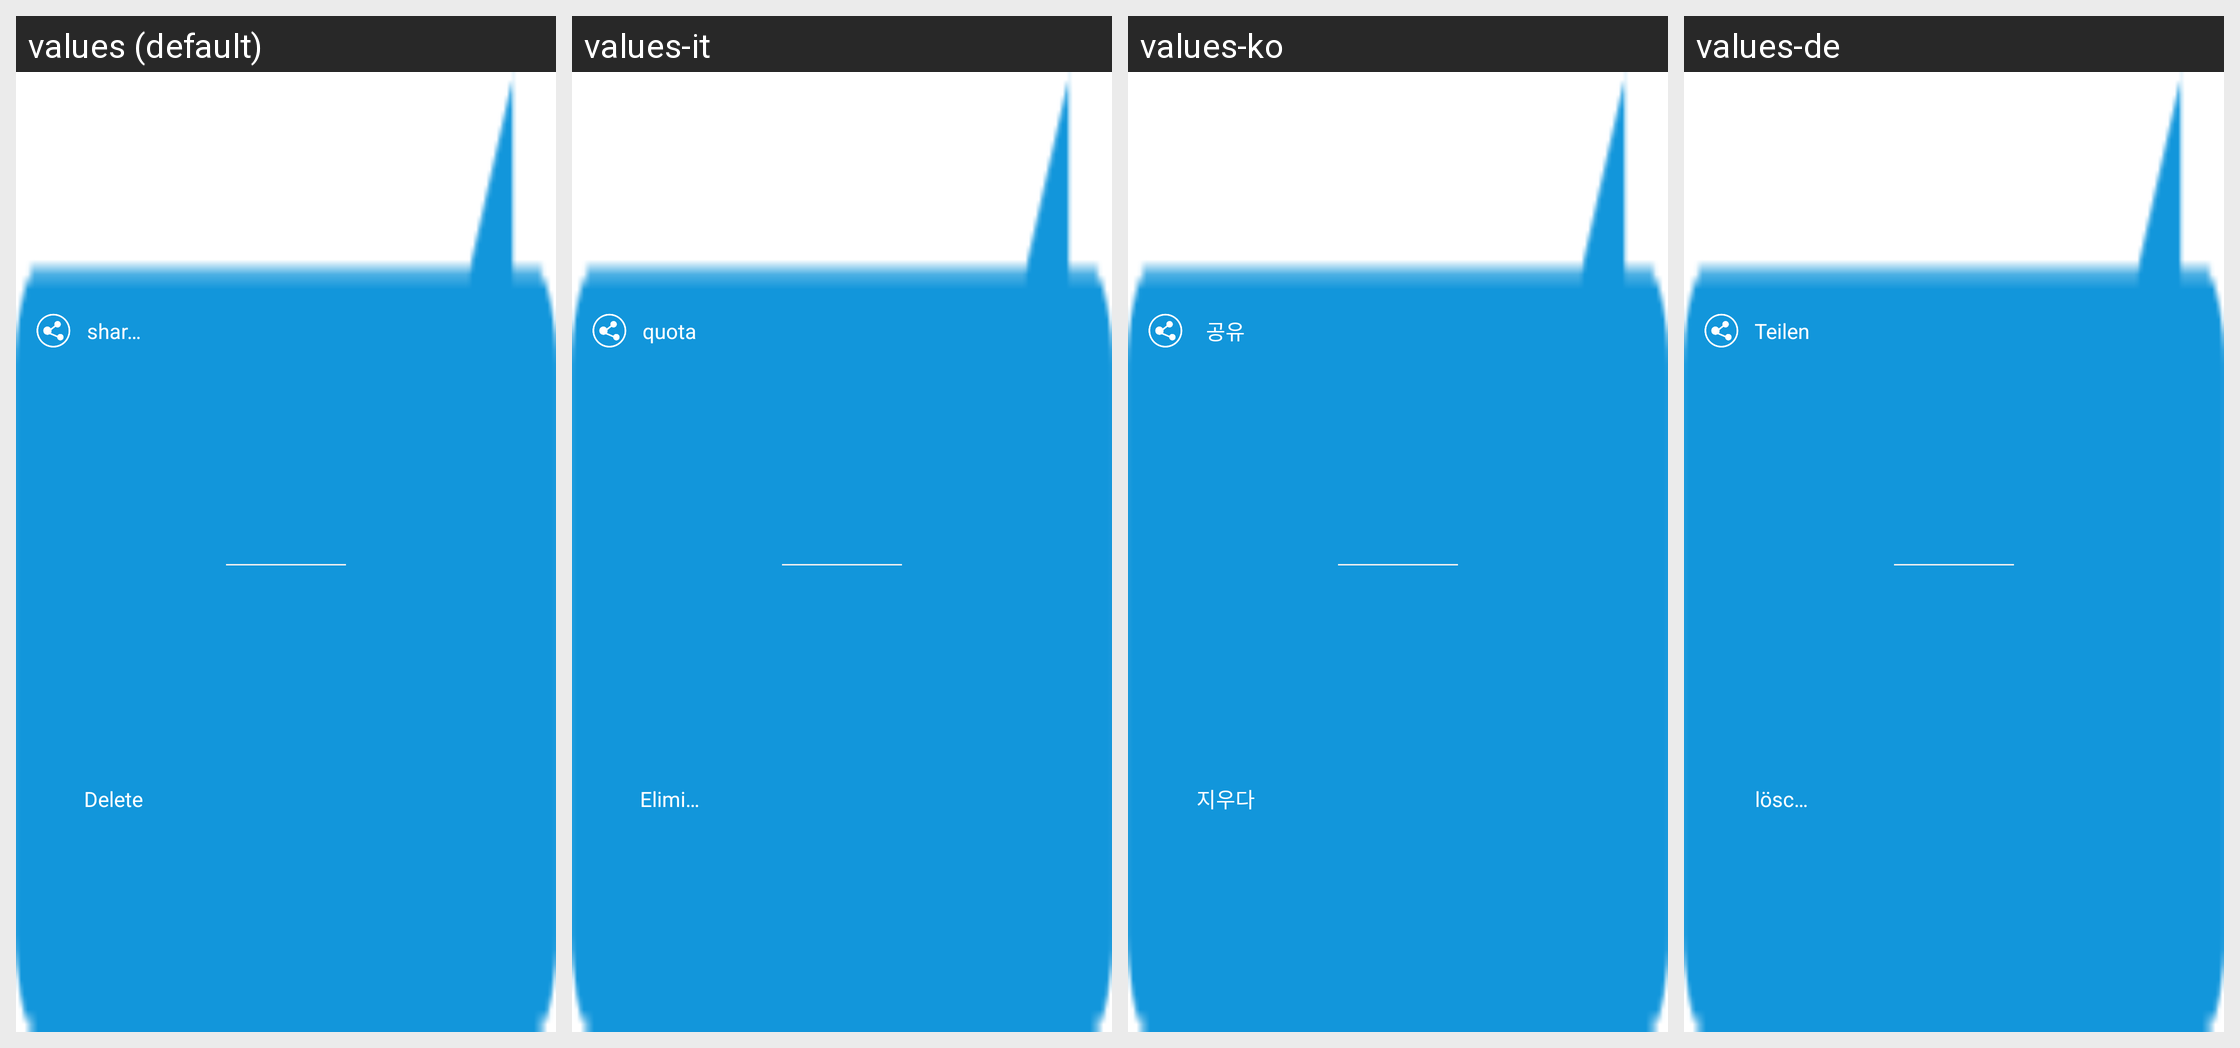

Here is an Android app screen in its default locale and in the app's own translations. Write out the translated-string differences for the strings that appear on this screen.
Android screen res/layout/pup_photo_dele_share.xml rendered under 4 locales, left to right: values (default), values-it, values-ko, values-de. Device: Nexus 5 (rendered at 1080×1920; each locale shown at half size, 540×960, under a caption strip naming it); theme Theme.MaterialComponents.DayNight.NoActionBar.
Other locales in the repository, not shown: values-es, values-ja, values-pt, values-tr, values-vi, values-zh-rCN, values-zh-rHK, values-zh-rTW.
Strings drawn on this screen, with the default value and each locale's value (text and hints the layout hard-codes, and strings that could not be matched under every locale, appear in the picture but are not listed):

tips_share
  values: share it
  values-it: quota
  values-ko: 공유
  values-de: Teilen

delete
  values: Delete
  values-it: Eliminare
  values-ko: 지우다
  values-de: löschen
